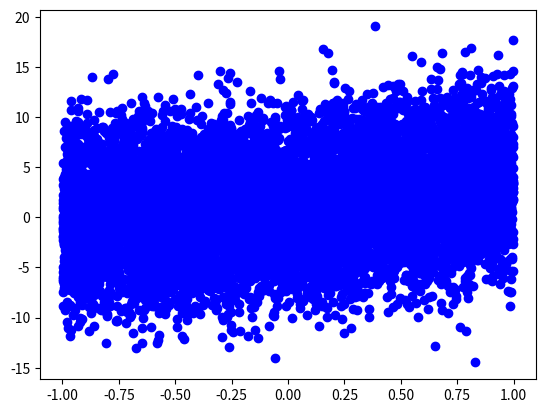

This chart was generated by the following Python code:
import random
import matplotlib.pyplot as plt

def UnivariateGaussianDataGenerator(mean,variance):
# The algorithms listed below all generate the standard normal deviates, 
# since a N(μ, σ^2) can be generated as X = μ + σZ, where Z is standard normal.
# An easy to program approximate approach, that relies on the central limit theorem, is as follows: 
# generate 12 uniform U(0,1) deviates, add them all up, and subtract 6 
# the resulting random variable will have approximately standard normal distribution. 
# In truth, the distribution will be Irwin–Hall, which is a 12-section eleventh-order polynomial approximation to the normal distribution.
# This random deviate will have a limited range of (−6, 6).
    deviates = -6
    for _ in range(12):
        deviates += random.uniform(0, 1)
    return mean + deviates * (variance**0.5)

def  LinearModelDataGenerator(basis,weight,variance):
    x=random.uniform(-1,1)
    y=UnivariateGaussianDataGenerator(0,variance)
    for i in range(basis):
        y += (weight[i]*(x**i))
    return( x , y )

if __name__ == "__main__":
    X=[]
    Y=[]
    w=[1,2,1]
    for i in range(10000):
        (x,y)=LinearModelDataGenerator(3,w,20)
        X.append(x)
        Y.append(y)
    plt.plot(X,Y,"bo")
    plt.show()